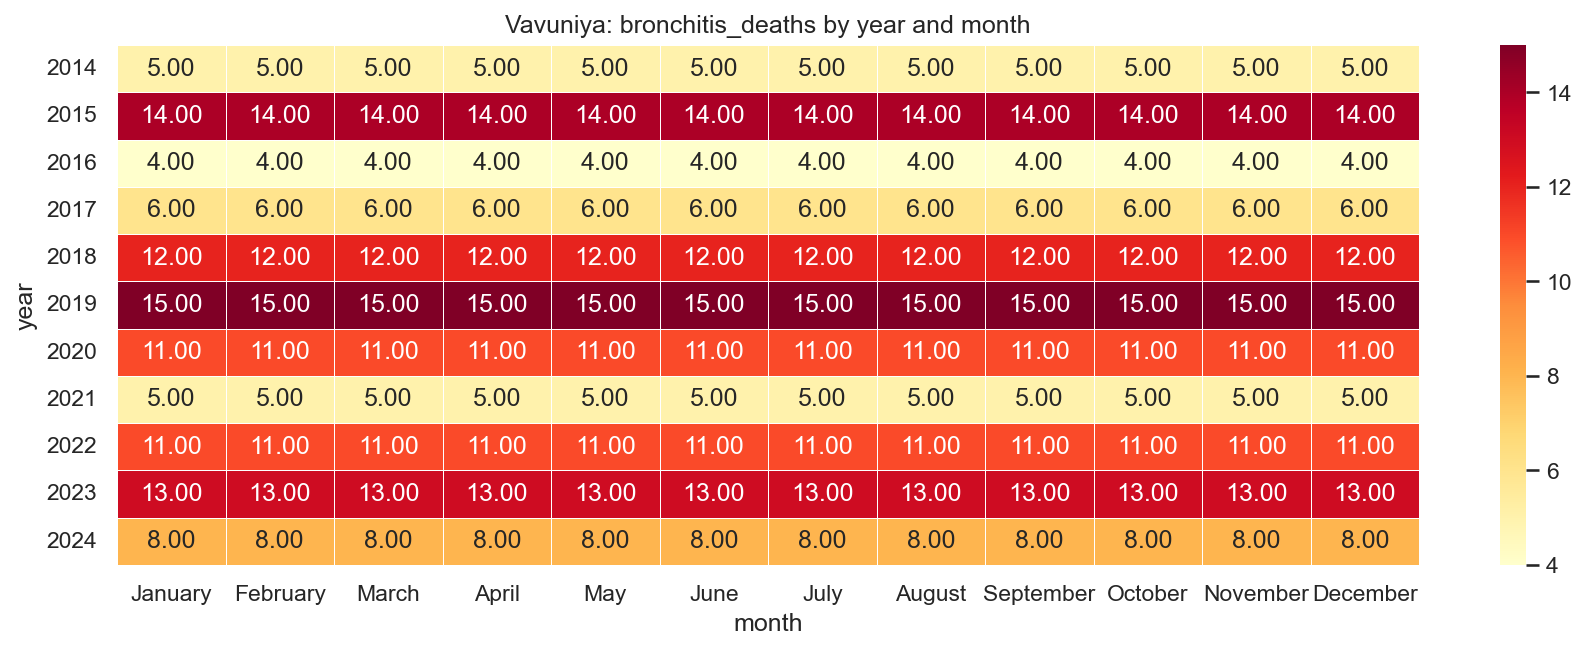

Values plotted in this chart, from the file beside it:
year, January, February, March, April, May, June, July, August, September, October, November, December
2014, 5.0, 5.0, 5.0, 5.0, 5.0, 5.0, 5.0, 5.0, 5.0, 5.0, 5.0, 5.0
2015, 14.0, 14.0, 14.0, 14.0, 14.0, 14.0, 14.0, 14.0, 14.0, 14.0, 14.0, 14.0
2016, 4.0, 4.0, 4.0, 4.0, 4.0, 4.0, 4.0, 4.0, 4.0, 4.0, 4.0, 4.0
2017, 6.0, 6.0, 6.0, 6.0, 6.0, 6.0, 6.0, 6.0, 6.0, 6.0, 6.0, 6.0
2018, 12.0, 12.0, 12.0, 12.0, 12.0, 12.0, 12.0, 12.0, 12.0, 12.0, 12.0, 12.0
2019, 15.0, 15.0, 15.0, 15.0, 15.0, 15.0, 15.0, 15.0, 15.0, 15.0, 15.0, 15.0
2020, 11.0, 11.0, 11.0, 11.0, 11.0, 11.0, 11.0, 11.0, 11.0, 11.0, 11.0, 11.0
2021, 5.0, 5.0, 5.0, 5.0, 5.0, 5.0, 5.0, 5.0, 5.0, 5.0, 5.0, 5.0
2022, 11.0, 11.0, 11.0, 11.0, 11.0, 11.0, 11.0, 11.0, 11.0, 11.0, 11.0, 11.0
2023, 13.0, 13.0, 13.0, 13.0, 13.0, 13.0, 13.0, 13.0, 13.0, 13.0, 13.0, 13.0
2024, 8.0, 8.0, 8.0, 8.0, 8.0, 8.0, 8.0, 8.0, 8.0, 8.0, 8.0, 8.0
